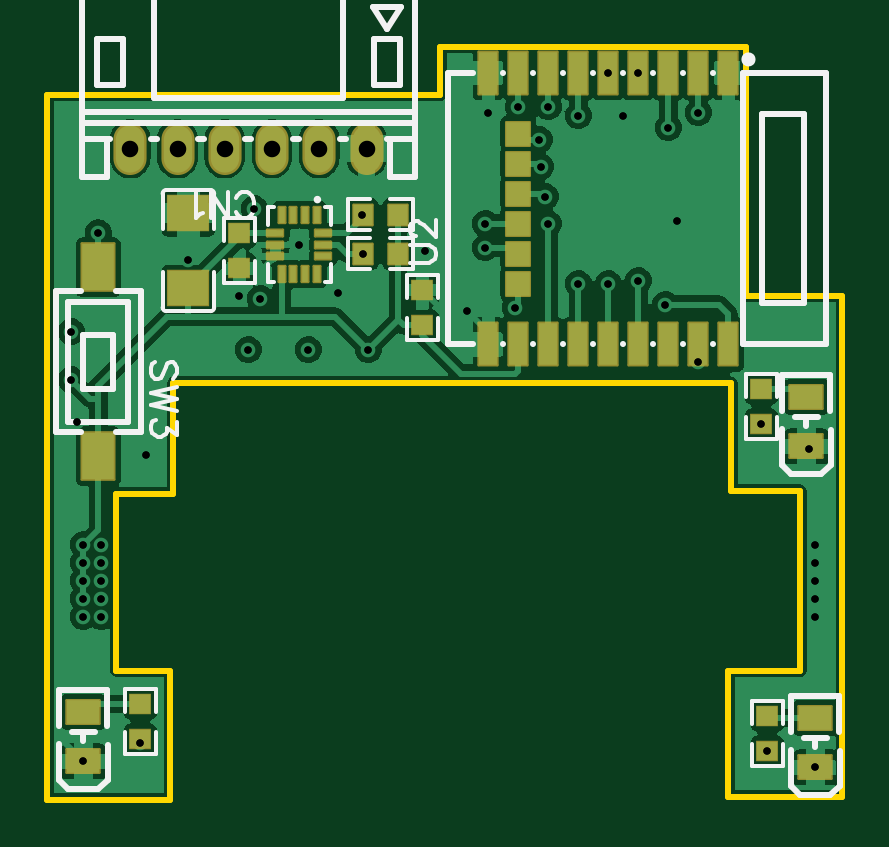
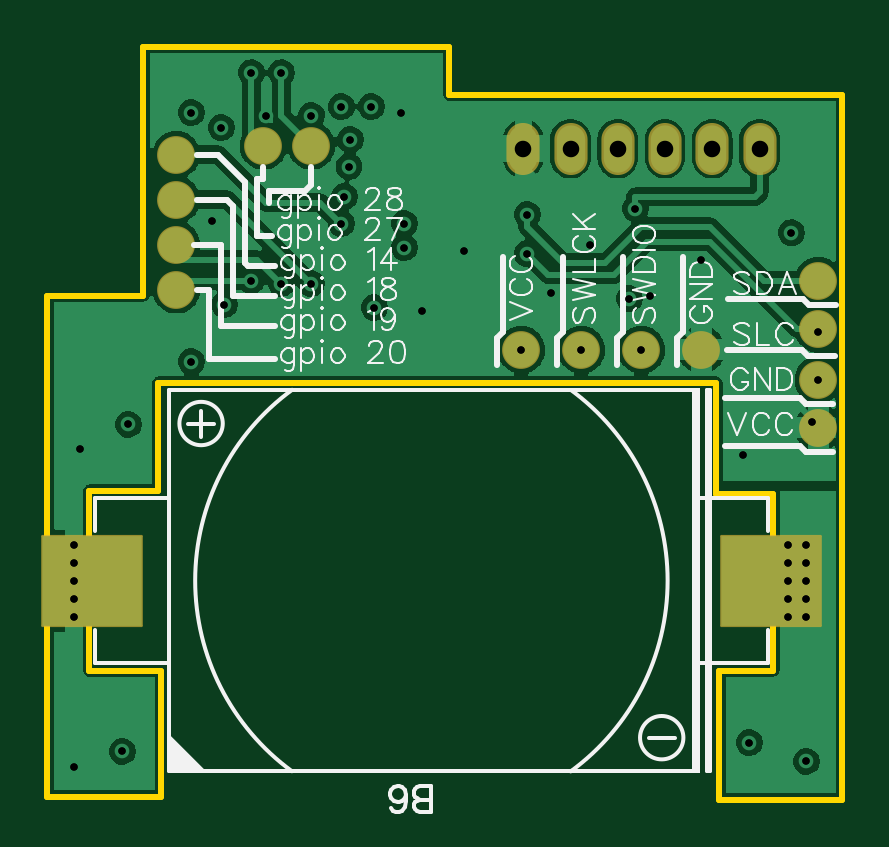
Circuit board: 11 layer files. Board 33.7 x 31.9 mm.
- drill: Drill_PTH_Through.DRL (1270 bytes)
- drill: Drill_PTH_Through_Via.DRL (1147 bytes)
- outline: Gerber_BoardOutlineLayer.GKO (942 bytes)
- bottom_copper: Gerber_BottomLayer.GBL (48109 bytes)
- paste: Gerber_BottomPasteMaskLayer.GBP (859 bytes)
- bottom_silk: Gerber_BottomSilkscreenLayer.GBO (23845 bytes)
- bottom_mask: Gerber_BottomSolderMaskLayer.GBS (1257 bytes)
- top_copper: Gerber_TopLayer.GTL (61543 bytes)
- paste: Gerber_TopPasteMaskLayer.GTP (6227 bytes)
- top_silk: Gerber_TopSilkscreenLayer.GTO (8576 bytes)
- top_mask: Gerber_TopSolderMaskLayer.GTS (2880 bytes)

=== drill: Drill_PTH_Through.DRL ===
M48
METRIC,LZ,000.000
;FILE_FORMAT=3:3
;TYPE=PLATED
;Layer: PTH_Through
;EasyEDA v6.5.40, 2024-06-15 16:39:10
;e63031535b224d068feaf967c7116de5,10
;Gerber Generator version 0.2
;Holesize 1 = 0.310 mm
T01C0.310
;Holesize 2 = 0.701 mm
T02C0.701
%
G05
G90
T01
X107950Y045813
X107696Y059309
X105664Y060334
X096520Y069977
X105918Y046491
X096323Y071247
X076962Y046067
X076962Y055245
X076962Y052959
X081407Y067310
X083566Y065786
X077597Y068445
X088773Y069215
X088782Y067564
X091440Y067691
X093218Y065151
X094107Y073533
X079375Y046863
X096266Y072390
X101727Y072898
X102997Y073533
X097917Y073406
X096647Y073787
X095377Y073787
X095250Y065278
X093980Y067818
X093980Y068834
X084455Y065659
X084201Y069469
X102997Y062992
X101600Y065405
X086106Y067945
X096647Y068834
X097917Y066294
X100457Y066421
X099187Y066294
X099187Y075219
X100457Y075219
X076454Y062230
X076454Y064262
X089027Y063500
X076708Y060452
X076962Y054483
X076962Y053721
X077724Y055245
X077724Y054483
X077724Y053721
X077724Y052959
X076962Y052197
X077724Y052197
X079629Y059055
X087757Y065913
X107950Y055245
X107950Y054483
X107950Y053721
X107950Y052959
X107950Y052197
X083947Y063500
X086487Y063500
X102108Y068961
X099822Y073406
T02
X088947Y072009
X086947Y072009
X084947Y072009
X082947Y072009
X080947Y072009
X078947Y072009
M30

=== drill: Drill_PTH_Through_Via.DRL ===
M48
METRIC,LZ,000.000
;FILE_FORMAT=3:3
;TYPE=PLATED
;Layer: PTH_Through_Via
;EasyEDA v6.5.40, 2024-06-15 16:39:10
;e63031535b224d068feaf967c7116de5,10
;Gerber Generator version 0.2
;Holesize 1 = 0.310 mm
T01C0.310
%
G05
G90
T01
X107950Y045813
X107696Y059309
X105664Y060334
X096520Y069977
X105918Y046491
X096323Y071247
X076962Y046067
X076962Y055245
X076962Y052959
X081407Y067310
X083566Y065786
X077597Y068445
X088773Y069215
X088782Y067564
X091440Y067691
X093218Y065151
X094107Y073533
X079375Y046863
X096266Y072390
X101727Y072898
X102997Y073533
X097917Y073406
X096647Y073787
X095377Y073787
X095250Y065278
X093980Y067818
X093980Y068834
X084455Y065659
X084201Y069469
X102997Y062992
X101600Y065405
X086106Y067945
X096647Y068834
X097917Y066294
X100457Y066421
X099187Y066294
X099187Y075219
X100457Y075219
X076454Y062230
X076454Y064262
X089027Y063500
X076708Y060452
X076962Y054483
X076962Y053721
X077724Y055245
X077724Y054483
X077724Y053721
X077724Y052959
X076962Y052197
X077724Y052197
X079629Y059055
X087757Y065913
X107950Y055245
X107950Y054483
X107950Y053721
X107950Y052959
X107950Y052197
X083947Y063500
X086487Y063500
X102108Y068961
X099822Y073406
M30

=== outline: Gerber_BoardOutlineLayer.GKO ===
G04 Layer: BoardOutlineLayer*
G04 EasyEDA v6.5.40, 2024-06-15 16:39:10*
G04 e63031535b224d068feaf967c7116de5,10*
G04 Gerber Generator version 0.2*
G04 Scale: 100 percent, Rotated: No, Reflected: No *
G04 Dimensions in millimeters *
G04 leading zeros omitted , absolute positions ,4 integer and 5 decimal *
%FSLAX45Y45*%
%MOMM*%

%ADD10C,0.2540*%
D10*
X7543800Y7378700D02*
G01*
X7543800Y4445000D01*
X8064500Y4445000D01*
X8064500Y4584700D01*
X10502900Y7632700D02*
G01*
X9207500Y7632700D01*
X9207500Y7429500D01*
X7543800Y7429500D01*
X7543800Y7378700D01*
X8064500Y4584700D02*
G01*
X8064500Y4991100D01*
X7835900Y4991100D01*
X7835900Y5740400D01*
X8077200Y5740400D01*
X8077200Y6210300D01*
X10439400Y6210300D01*
X10439400Y5753100D01*
X10731500Y5753100D01*
X10731500Y4991100D01*
X10426700Y4991100D01*
X10426700Y4457700D01*
X10909300Y4457700D01*
X10909300Y4457700D02*
G01*
X10909300Y6578600D01*
X10502900Y6578600D01*
X10502900Y7632700D01*

%LPD*%
M02*

=== bottom_copper: Gerber_BottomLayer.GBL (48109 bytes, source omitted) ===
=== paste: Gerber_BottomPasteMaskLayer.GBP ===
G04 Layer: BottomPasteMaskLayer*
G04 EasyEDA v6.5.40, 2024-06-15 16:39:10*
G04 e63031535b224d068feaf967c7116de5,10*
G04 Gerber Generator version 0.2*
G04 Scale: 100 percent, Rotated: No, Reflected: No *
G04 Dimensions in millimeters *
G04 leading zeros omitted , absolute positions ,4 integer and 5 decimal *
%FSLAX45Y45*%
%MOMM*%

%AMMACRO1*21,1,$1,$2,0,0,$3*%
%ADD10C,1.5000*%
%ADD11MACRO1,4.2001X3.7998X0.0000*%

%LPD*%
D10*
G01*
X10363200Y7175500D03*
G01*
X10363200Y6985000D03*
G01*
X10363200Y6794500D03*
G01*
X10363200Y6604000D03*
G01*
X8394700Y6350000D03*
G01*
X8648700Y6350000D03*
G01*
X8902700Y6350000D03*
G01*
X8140700Y6350000D03*
G01*
X9791700Y7213600D03*
G01*
X9994900Y7213600D03*
G01*
X7645400Y6019800D03*
G01*
X7645400Y6223000D03*
G01*
X7645400Y6438900D03*
G01*
X7645400Y6642100D03*
D11*
G01*
X10722203Y5372100D03*
G01*
X7845196Y5372100D03*
M02*

=== bottom_silk: Gerber_BottomSilkscreenLayer.GBO (23845 bytes, source omitted) ===
=== bottom_mask: Gerber_BottomSolderMaskLayer.GBS ===
G04 Layer: BottomSolderMaskLayer*
G04 EasyEDA v6.5.40, 2024-06-15 16:39:10*
G04 e63031535b224d068feaf967c7116de5,10*
G04 Gerber Generator version 0.2*
G04 Scale: 100 percent, Rotated: No, Reflected: No *
G04 Dimensions in millimeters *
G04 leading zeros omitted , absolute positions ,4 integer and 5 decimal *
%FSLAX45Y45*%
%MOMM*%

%AMMACRO1*1,1,$1,$2,$3*1,1,$1,$4,$5*1,1,$1,0-$2,0-$3*1,1,$1,0-$4,0-$5*20,1,$1,$2,$3,$4,$5,0*20,1,$1,$4,$5,0-$2,0-$3,0*20,1,$1,0-$2,0-$3,0-$4,0-$5,0*20,1,$1,0-$4,0-$5,$2,$3,0*4,1,4,$2,$3,$4,$5,0-$2,0-$3,0-$4,0-$5,$2,$3,0*%
%ADD10C,1.6016*%
%ADD11O,1.4031976X2.2031959999999997*%
%ADD12MACRO1,0.1016X-2.1X-1.9X2.1X-1.9*%

%LPD*%
D10*
G01*
X10363200Y7175500D03*
G01*
X10363200Y6985000D03*
G01*
X10363200Y6794500D03*
G01*
X10363200Y6604000D03*
G01*
X8394700Y6350000D03*
G01*
X8648700Y6350000D03*
G01*
X8902700Y6350000D03*
G01*
X8140700Y6350000D03*
G01*
X9791700Y7213600D03*
G01*
X9994900Y7213600D03*
G01*
X7645400Y6019800D03*
G01*
X7645400Y6223000D03*
G01*
X7645400Y6438900D03*
G01*
X7645400Y6642100D03*
D11*
G01*
X8894699Y7200900D03*
G01*
X8694699Y7200900D03*
G01*
X8494699Y7200900D03*
G01*
X8294700Y7200900D03*
G01*
X8094700Y7200900D03*
G01*
X7894700Y7200900D03*
D12*
G01*
X10722203Y5372100D03*
G01*
X7845196Y5372100D03*
M02*

=== top_copper: Gerber_TopLayer.GTL (61543 bytes, source omitted) ===
=== paste: Gerber_TopPasteMaskLayer.GTP ===
G04 Layer: TopPasteMaskLayer*
G04 EasyEDA v6.5.40, 2024-06-15 16:39:10*
G04 e63031535b224d068feaf967c7116de5,10*
G04 Gerber Generator version 0.2*
G04 Scale: 100 percent, Rotated: No, Reflected: No *
G04 Dimensions in millimeters *
G04 leading zeros omitted , absolute positions ,4 integer and 5 decimal *
%FSLAX45Y45*%
%MOMM*%

%ADD10R,1.3995X1.0000*%
%ADD11R,1.3800X2.0000*%
%ADD12R,0.8000X1.8000*%
%ADD13R,1.0000X1.0000*%
%ADD14R,0.2800X0.6750*%
%ADD15R,0.6750X0.2800*%

%LPD*%
G36*
X8064296Y7002576D02*
G01*
X8054289Y6992620D01*
X8054289Y6864096D01*
X8064296Y6854088D01*
X8101330Y6854088D01*
X8111337Y6864096D01*
X8111337Y6894575D01*
X8121345Y6904583D01*
X8160054Y6904583D01*
X8170062Y6894575D01*
X8170062Y6864096D01*
X8180070Y6854088D01*
X8217103Y6854088D01*
X8227110Y6864096D01*
X8227110Y6992620D01*
X8217103Y7002576D01*
G37*
G36*
X8064296Y6684111D02*
G01*
X8054289Y6674103D01*
X8054289Y6545580D01*
X8064296Y6535623D01*
X8217103Y6535623D01*
X8227110Y6545580D01*
X8227110Y6674103D01*
X8217103Y6684111D01*
X8180070Y6684111D01*
X8170062Y6674103D01*
X8170062Y6643624D01*
X8160054Y6633616D01*
X8121345Y6633616D01*
X8111337Y6643624D01*
X8111337Y6674103D01*
X8101330Y6684111D01*
G37*
G36*
X10526420Y6233210D02*
G01*
X10521391Y6228181D01*
X10521391Y6148222D01*
X10526420Y6143193D01*
X10549178Y6143193D01*
X10549178Y6180226D01*
X10582198Y6180226D01*
X10582198Y6143193D01*
X10606379Y6143193D01*
X10611408Y6148222D01*
X10611408Y6228181D01*
X10606379Y6233210D01*
G37*
G36*
X10526420Y6073190D02*
G01*
X10521391Y6068212D01*
X10521391Y5989218D01*
X10526420Y5984189D01*
X10606379Y5984189D01*
X10611408Y5989218D01*
X10611408Y6068212D01*
X10606379Y6073190D01*
X10582198Y6073190D01*
X10582198Y6035192D01*
X10549178Y6035192D01*
X10549178Y6073190D01*
G37*
G36*
X10551820Y4848910D02*
G01*
X10546791Y4843881D01*
X10546791Y4763922D01*
X10551820Y4758893D01*
X10574578Y4758893D01*
X10574578Y4795926D01*
X10607598Y4795926D01*
X10607598Y4758893D01*
X10631779Y4758893D01*
X10636808Y4763922D01*
X10636808Y4843881D01*
X10631779Y4848910D01*
G37*
G36*
X10551820Y4688890D02*
G01*
X10546791Y4683912D01*
X10546791Y4604918D01*
X10551820Y4599889D01*
X10631779Y4599889D01*
X10636808Y4604918D01*
X10636808Y4683912D01*
X10631779Y4688890D01*
X10607598Y4688890D01*
X10607598Y4650892D01*
X10574578Y4650892D01*
X10574578Y4688890D01*
G37*
G36*
X8993022Y6801408D02*
G01*
X8987993Y6796379D01*
X8987993Y6773621D01*
X9024975Y6773621D01*
X9024975Y6740601D01*
X8987993Y6740601D01*
X8987993Y6716420D01*
X8993022Y6711391D01*
X9072981Y6711391D01*
X9078010Y6716420D01*
X9078010Y6796379D01*
X9072981Y6801408D01*
G37*
G36*
X8834018Y6801408D02*
G01*
X8828989Y6796379D01*
X8828989Y6716420D01*
X8834018Y6711391D01*
X8913012Y6711391D01*
X8917990Y6716420D01*
X8917990Y6740601D01*
X8879992Y6740601D01*
X8879992Y6773621D01*
X8917990Y6773621D01*
X8917990Y6796379D01*
X8913012Y6801408D01*
G37*
G36*
X8993022Y6966508D02*
G01*
X8987993Y6961479D01*
X8987993Y6938721D01*
X9024975Y6938721D01*
X9024975Y6905701D01*
X8987993Y6905701D01*
X8987993Y6881520D01*
X8993022Y6876491D01*
X9072981Y6876491D01*
X9078010Y6881520D01*
X9078010Y6961479D01*
X9072981Y6966508D01*
G37*
G36*
X8834018Y6966508D02*
G01*
X8828989Y6961479D01*
X8828989Y6881520D01*
X8834018Y6876491D01*
X8913012Y6876491D01*
X8917990Y6881520D01*
X8917990Y6905701D01*
X8879992Y6905701D01*
X8879992Y6938721D01*
X8917990Y6938721D01*
X8917990Y6961479D01*
X8913012Y6966508D01*
G37*
G36*
X9091320Y6652310D02*
G01*
X9086291Y6647281D01*
X9086291Y6567322D01*
X9091320Y6562293D01*
X9114078Y6562293D01*
X9114078Y6599326D01*
X9147098Y6599326D01*
X9147098Y6562293D01*
X9171279Y6562293D01*
X9176308Y6567322D01*
X9176308Y6647281D01*
X9171279Y6652310D01*
G37*
G36*
X9091320Y6492290D02*
G01*
X9086291Y6487312D01*
X9086291Y6408318D01*
X9091320Y6403289D01*
X9171279Y6403289D01*
X9176308Y6408318D01*
X9176308Y6487312D01*
X9171279Y6492290D01*
X9147098Y6492290D01*
X9147098Y6454292D01*
X9114078Y6454292D01*
X9114078Y6492290D01*
G37*
G36*
X8316620Y6893610D02*
G01*
X8311591Y6888581D01*
X8311591Y6808622D01*
X8316620Y6803593D01*
X8339378Y6803593D01*
X8339378Y6840626D01*
X8372398Y6840626D01*
X8372398Y6803593D01*
X8396579Y6803593D01*
X8401608Y6808622D01*
X8401608Y6888581D01*
X8396579Y6893610D01*
G37*
G36*
X8316620Y6733590D02*
G01*
X8311591Y6728612D01*
X8311591Y6649618D01*
X8316620Y6644589D01*
X8396579Y6644589D01*
X8401608Y6649618D01*
X8401608Y6728612D01*
X8396579Y6733590D01*
X8372398Y6733590D01*
X8372398Y6695592D01*
X8339378Y6695592D01*
X8339378Y6733590D01*
G37*
G36*
X7897520Y4899710D02*
G01*
X7892491Y4894681D01*
X7892491Y4814722D01*
X7897520Y4809693D01*
X7920278Y4809693D01*
X7920278Y4846726D01*
X7953298Y4846726D01*
X7953298Y4809693D01*
X7977479Y4809693D01*
X7982508Y4814722D01*
X7982508Y4894681D01*
X7977479Y4899710D01*
G37*
G36*
X7897520Y4739690D02*
G01*
X7892491Y4734712D01*
X7892491Y4655718D01*
X7897520Y4650689D01*
X7977479Y4650689D01*
X7982508Y4655718D01*
X7982508Y4734712D01*
X7977479Y4739690D01*
X7953298Y4739690D01*
X7953298Y4701692D01*
X7920278Y4701692D01*
X7920278Y4739690D01*
G37*
D10*
G01*
X7696200Y4606670D03*
G01*
X7696200Y4816729D03*
G01*
X10795000Y4581270D03*
G01*
X10795000Y4791329D03*
G01*
X10756900Y5940170D03*
G01*
X10756900Y6150229D03*
D11*
G01*
X7759700Y6699199D03*
G01*
X7759700Y5899200D03*
D12*
G01*
X10426700Y7521905D03*
G01*
X10299700Y7521905D03*
G01*
X10172700Y7521905D03*
G01*
X10045700Y7521905D03*
G01*
X9918700Y7521905D03*
G01*
X9791700Y7521905D03*
G01*
X9664700Y7521905D03*
G01*
X9537700Y7521905D03*
G01*
X9410700Y7521905D03*
D13*
G01*
X9537700Y7264400D03*
G01*
X9537700Y7137400D03*
G01*
X9537700Y7010400D03*
G01*
X9537700Y6883400D03*
G01*
X9537700Y6756400D03*
G01*
X9537700Y6629400D03*
D12*
G01*
X9410700Y6371894D03*
G01*
X9537700Y6371894D03*
G01*
X9664700Y6371894D03*
G01*
X9791700Y6371894D03*
G01*
X9918700Y6371894D03*
G01*
X10045700Y6371894D03*
G01*
X10172700Y6371894D03*
G01*
X10299700Y6371894D03*
G01*
X10426700Y6371894D03*
D14*
G01*
X8685606Y6920712D03*
G01*
X8635593Y6920712D03*
G01*
X8585606Y6920712D03*
G01*
X8535593Y6920712D03*
D15*
G01*
X8509355Y6844487D03*
G01*
X8509355Y6794500D03*
G01*
X8509355Y6744487D03*
D14*
G01*
X8535593Y6668312D03*
G01*
X8585606Y6668312D03*
G01*
X8635593Y6668312D03*
G01*
X8685606Y6668312D03*
D15*
G01*
X8711844Y6744487D03*
G01*
X8711844Y6794500D03*
G01*
X8711844Y6844487D03*
M02*

=== top_silk: Gerber_TopSilkscreenLayer.GTO (8576 bytes, source omitted) ===
=== top_mask: Gerber_TopSolderMaskLayer.GTS ===
G04 Layer: TopSolderMaskLayer*
G04 EasyEDA v6.5.40, 2024-06-15 16:39:10*
G04 e63031535b224d068feaf967c7116de5,10*
G04 Gerber Generator version 0.2*
G04 Scale: 100 percent, Rotated: No, Reflected: No *
G04 Dimensions in millimeters *
G04 leading zeros omitted , absolute positions ,4 integer and 5 decimal *
%FSLAX45Y45*%
%MOMM*%

%AMMACRO1*1,1,$1,$2,$3*1,1,$1,$4,$5*1,1,$1,0-$2,0-$3*1,1,$1,0-$4,0-$5*20,1,$1,$2,$3,$4,$5,0*20,1,$1,$4,$5,0-$2,0-$3,0*20,1,$1,0-$2,0-$3,0-$4,0-$5,0*20,1,$1,0-$4,0-$5,$2,$3,0*4,1,4,$2,$3,$4,$5,0-$2,0-$3,0-$4,0-$5,$2,$3,0*%
%ADD10R,1.8296X1.5866*%
%ADD11O,1.4031976X2.2031959999999997*%
%ADD12MACRO1,0.1016X0.6998X0.5X0.6998X-0.5*%
%ADD13R,0.9656X0.9081*%
%ADD14MACRO1,0.1016X-0.4032X-0.432X-0.4032X0.432*%
%ADD15MACRO1,0.1016X0.4032X-0.432X0.4032X0.432*%
%ADD16MACRO1,0.1016X0.69X1X0.69X-1*%
%ADD17MACRO1,0.1016X0.4X0.9X0.4X-0.9*%
%ADD18MACRO1,0.1016X0.5X0.5X0.5X-0.5*%
%ADD19MACRO1,0.1016X0.14X0.3375X0.14X-0.3375*%
%ADD20MACRO1,0.1016X0.3375X0.14X0.3375X-0.14*%

%LPD*%
D10*
G01*
X8140700Y6928358D03*
G01*
X8140700Y6609842D03*
D11*
G01*
X8894699Y7200900D03*
G01*
X8694699Y7200900D03*
G01*
X8494699Y7200900D03*
G01*
X8294700Y7200900D03*
G01*
X8094700Y7200900D03*
G01*
X7894700Y7200900D03*
D12*
G01*
X7696200Y4606671D03*
G01*
X7696200Y4816729D03*
G01*
X10795000Y4581271D03*
G01*
X10795000Y4791329D03*
G01*
X10756900Y5940171D03*
G01*
X10756900Y6150229D03*
D13*
G01*
X10566400Y6184036D03*
G01*
X10566400Y6033363D03*
G01*
X10591800Y4799736D03*
G01*
X10591800Y4649063D03*
D14*
G01*
X9028824Y6756400D03*
D15*
G01*
X8878175Y6756400D03*
D14*
G01*
X9028824Y6921500D03*
D15*
G01*
X8878175Y6921500D03*
D13*
G01*
X9131300Y6603136D03*
G01*
X9131300Y6452463D03*
G01*
X8356600Y6844436D03*
G01*
X8356600Y6693763D03*
D16*
G01*
X7759700Y6699199D03*
G01*
X7759700Y5899200D03*
D17*
G01*
X10426700Y7521897D03*
G01*
X10299700Y7521897D03*
G01*
X10172700Y7521897D03*
G01*
X10045700Y7521897D03*
G01*
X9918700Y7521897D03*
G01*
X9791700Y7521897D03*
G01*
X9664700Y7521897D03*
G01*
X9537700Y7521897D03*
G01*
X9410700Y7521897D03*
D18*
G01*
X9537705Y7264394D03*
G01*
X9537705Y7137394D03*
G01*
X9537705Y7010394D03*
G01*
X9537705Y6883394D03*
G01*
X9537705Y6756394D03*
G01*
X9537705Y6629394D03*
D17*
G01*
X9410700Y6371889D03*
G01*
X9537700Y6371889D03*
G01*
X9664700Y6371889D03*
G01*
X9791700Y6371889D03*
G01*
X9918700Y6371889D03*
G01*
X10045700Y6371889D03*
G01*
X10172700Y6371889D03*
G01*
X10299700Y6371889D03*
G01*
X10426700Y6371889D03*
D19*
G01*
X8685606Y6920712D03*
G01*
X8635593Y6920712D03*
G01*
X8585606Y6920712D03*
G01*
X8535593Y6920712D03*
D20*
G01*
X8509345Y6844499D03*
G01*
X8509345Y6794512D03*
G01*
X8509345Y6744500D03*
D19*
G01*
X8535593Y6668312D03*
G01*
X8585606Y6668312D03*
G01*
X8635593Y6668312D03*
G01*
X8685606Y6668312D03*
D20*
G01*
X8711854Y6744500D03*
G01*
X8711854Y6794512D03*
G01*
X8711854Y6844499D03*
D13*
G01*
X7937500Y4850536D03*
G01*
X7937500Y4699863D03*
M02*

